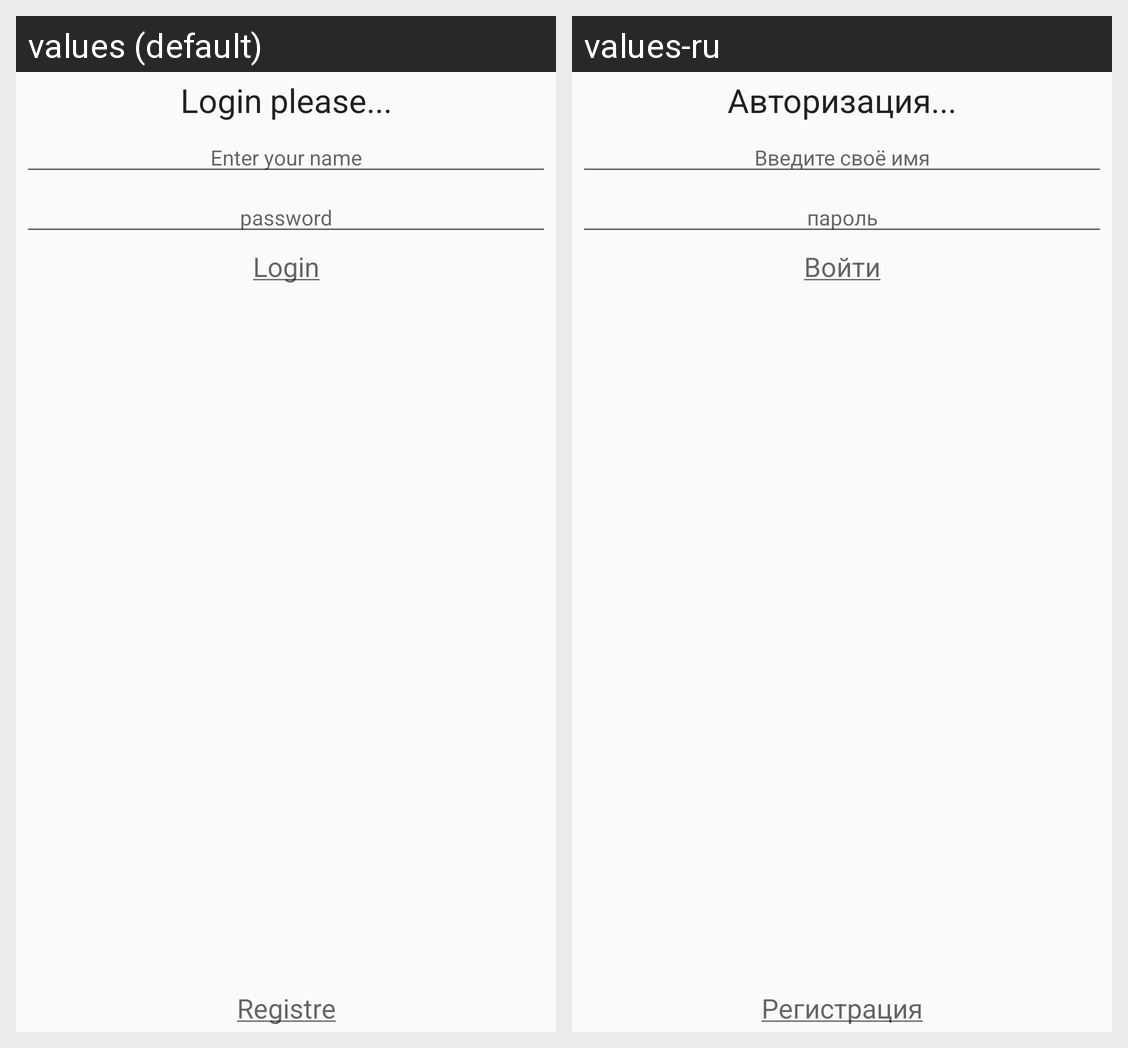

The Android screen above is rendered under two locales of the same app. Produce the string resources it draws, with the default and per-locale values.
Android screen res/layout/fragment_login.xml rendered under 2 locales, left to right: values (default), values-ru. Device: Nexus 5 (rendered at 1080×1920; each locale shown at half size, 540×960, under a caption strip naming it); theme AppTheme.
Strings drawn on this screen, with the default value and each locale's value (text and hints the layout hard-codes, and strings that could not be matched under every locale, appear in the picture but are not listed):

authorization
  values: Login please...
  values-ru: Авторизация...

enter_name
  values: Enter your name
  values-ru: Введите своё имя

text_pass
  values: password
  values-ru: пароль

loginLink
  values: Login
  values-ru: Войти

link_registre
  values: Registre
  values-ru: Регистрация
